Run: headless pygame with SDL's dummy video driver; simulated clock (each Clock.tick advances the game by its frame time, no real sleeping); random seed 0; keys injected as events and as key.get_pressed() state; no mouse input.
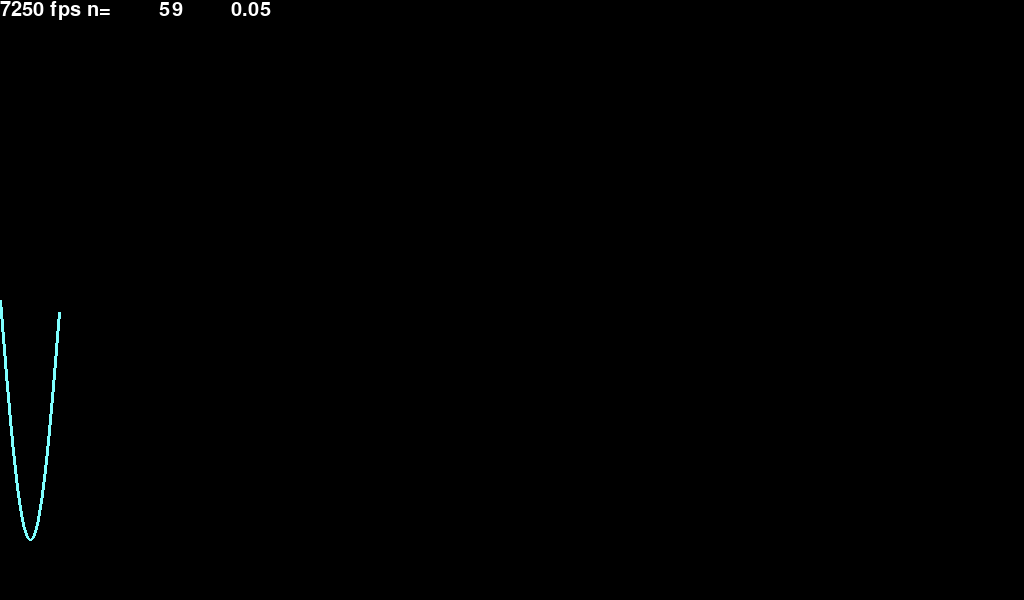
Frame 1 of 4 · flips 1–60 · no input
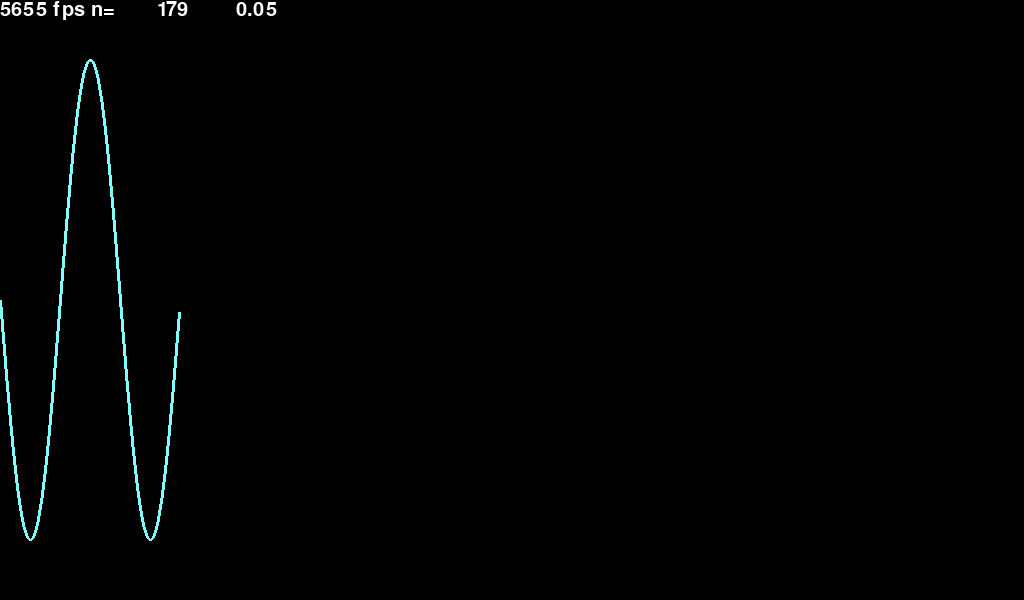
Frame 2 of 4 · flips 61–180 · tapped SPACE, RETURN · held RIGHT (→), D
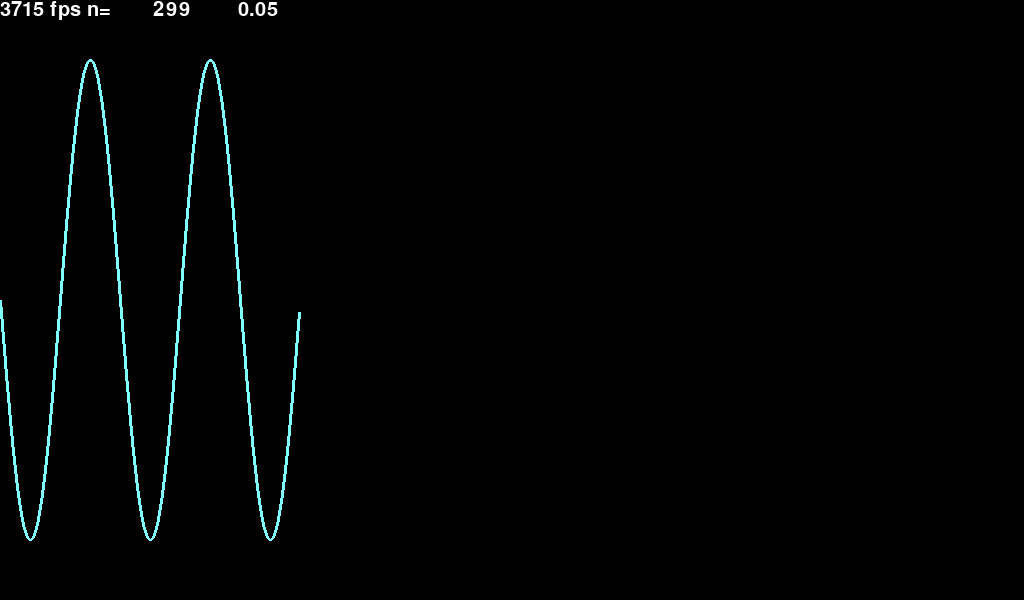
Frame 3 of 4 · flips 181–300 · held DOWN (↓), S
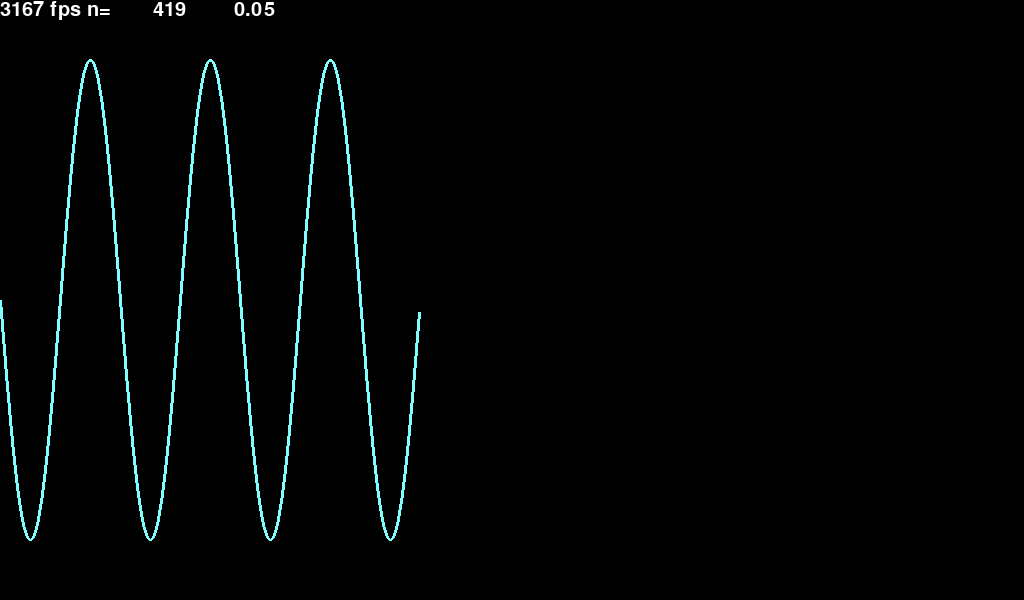
Frame 4 of 4 · flips 301–420 · held LEFT (←), A, UP (↑), W

The pygame program that drew these frames:


import time, math
from collections import deque

import pygame
from pygame.locals import *


def main():
    size = (1024, 600)
    width, height = size
    graphfrac = 0.80
    pygame.init()
    pygame.font.init()
    pygame.display.set_caption("splitvent")
    screen = pygame.display.set_mode(size)
    bg = pygame.Surface(size)
    bg.fill(pygame.Color('#000000'))
    font = pygame.font.SysFont("menlottc", 30)
    print(font)
    n = 0
    running = True
    times = deque(maxlen=10)
    times.append(0.0)
    datapoints = deque(maxlen=width)
    while running:
        times.append(time.time())
        for event in pygame.event.get():
            if event.type == pygame.QUIT:
              running = false
        screen.blit(bg, (0,0))
        x = (n % 120) / 120.0
        datavalue = math.sin(2 * math.pi * x)
        datapoints.append(0.5 * graphfrac * height * datavalue)
        y0 = height / 2
        pointlist = list((n,y+y0) for n,y in enumerate(datapoints))
        if len(datapoints) > 2:
            pygame.draw.lines(screen, (127,255,255), False, pointlist, 3)
        fps = (len(times) - 1) / (times[-1] - times[0])
        textsurf = font.render(
            "{:4.0f} fps n={:10d}  {:10.2f}"
                .format(fps, n, datavalue),
            True,
            (255,255,255),
            (0,0,0)
        )
        screen.blit(textsurf, (0,0))

        
        pygame.display.update()
        n = n + 1
    pygame.quit()


if __name__=="__main__":
    main()
